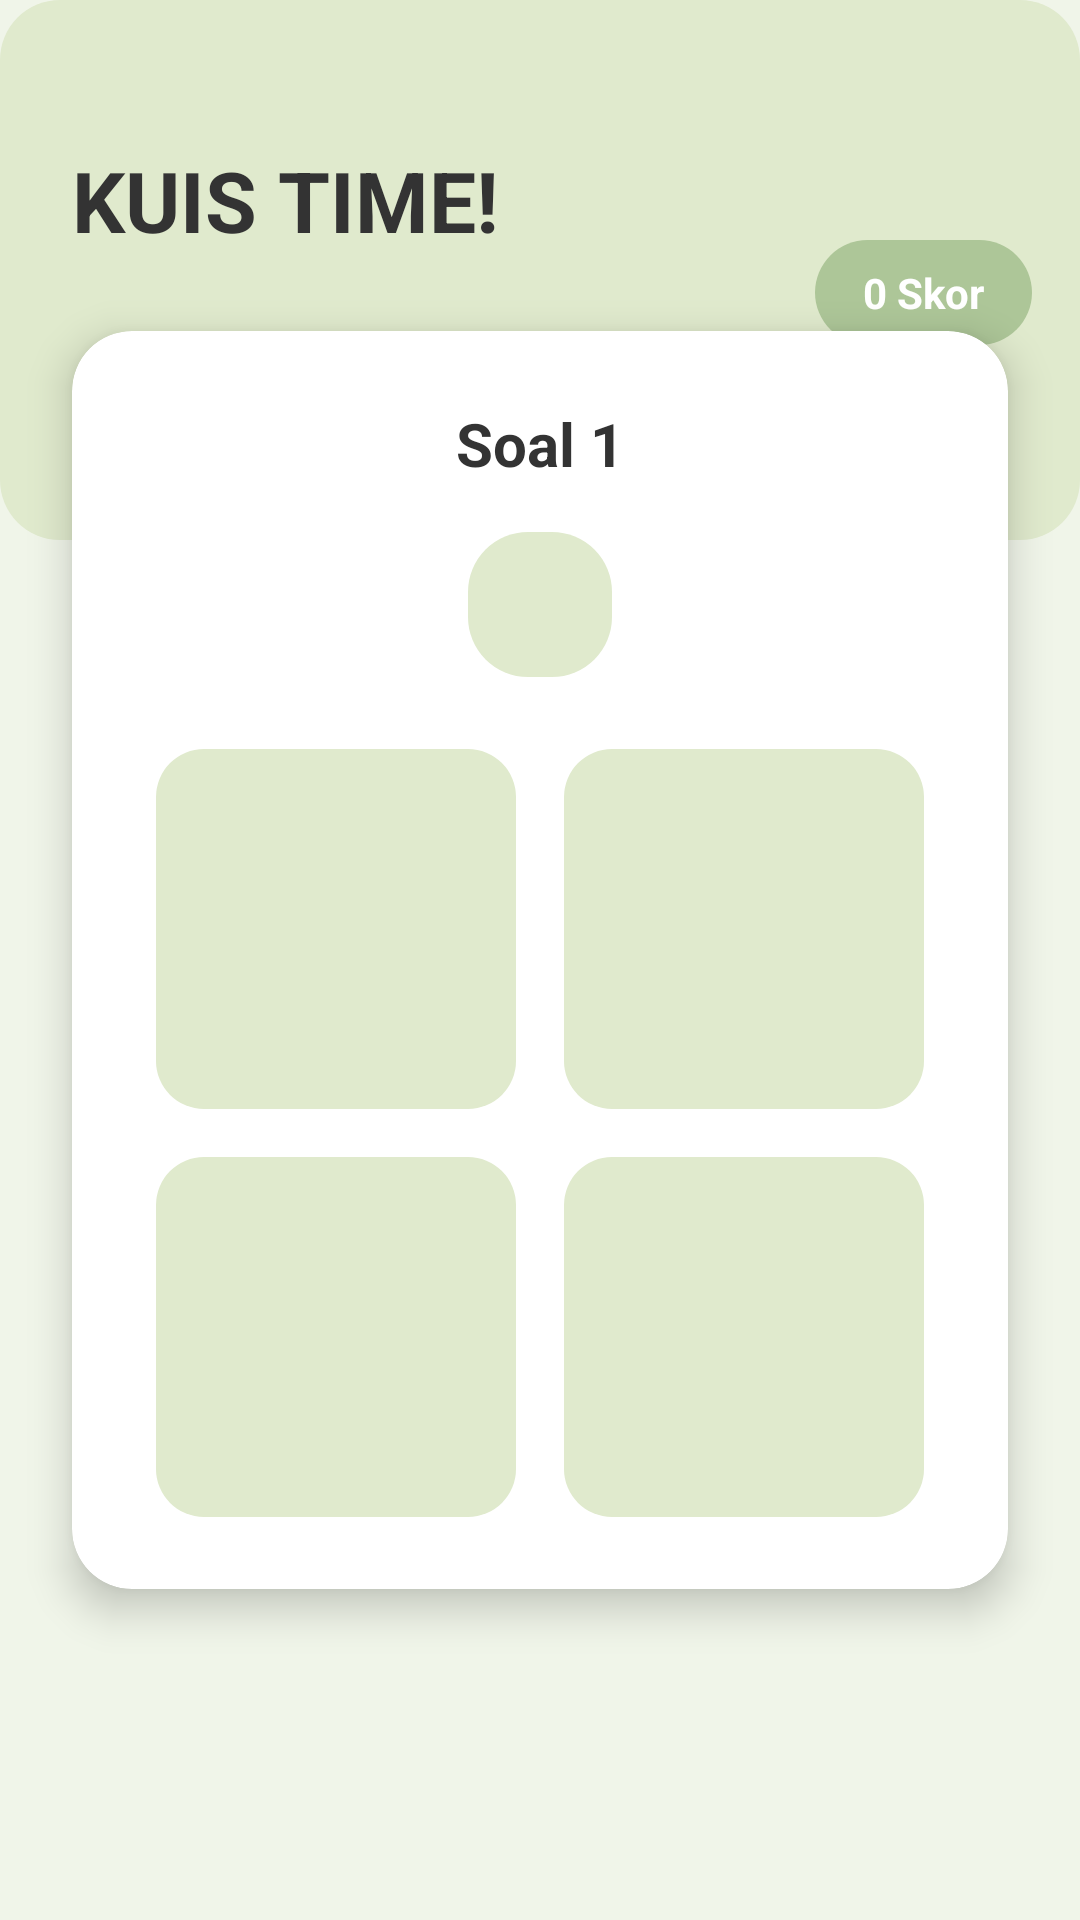

Write the Android layout XML for this screen, with the resource values it uses.
<!-- AndroidManifest.xml: application theme Theme.GestureLearn -->
<!-- res/layout/activity_reverse_quiz.xml -->
<?xml version="1.0" encoding="utf-8"?>
<androidx.constraintlayout.widget.ConstraintLayout xmlns:android="http://schemas.android.com/apk/res/android"
    xmlns:app="http://schemas.android.com/apk/res-auto"
    xmlns:tools="http://schemas.android.com/tools"
    android:id="@+id/main"
    android:layout_width="match_parent"
    android:layout_height="match_parent"
    android:background="#F0F5E9"
    tools:context=".activity.kuis.ReverseQuizActivity">

    <View
        android:id="@+id/top_background"
        android:layout_width="match_parent"
        android:layout_height="0dp"
        android:background="@drawable/background_home_card"
        app:layout_constraintDimensionRatio="1:0.5"
        app:layout_constraintTop_toTopOf="parent" />

    <TextView
        android:id="@+id/tv_kuis_time"
        android:layout_width="wrap_content"
        android:layout_height="wrap_content"
        android:layout_marginStart="24dp"
        android:layout_marginTop="48dp"
        android:text="KUIS TIME!"
        android:textColor="@color/text_primary"
        android:textSize="28sp"
        android:textStyle="bold"
        app:layout_constraintStart_toStartOf="parent"
        app:layout_constraintTop_toTopOf="parent" />

    <TextView
        android:id="@+id/tv_kuis_category"
        android:layout_width="wrap_content"
        android:layout_height="wrap_content"
        tools:text="Abjad SIBI"
        android:textColor="@color/text_secondary"
        android:textSize="18sp"
        app:layout_constraintStart_toStartOf="@id/tv_kuis_time"
        app:layout_constraintTop_toBottomOf="@id/tv_kuis_time" />

    <ImageButton
        android:id="@+id/btn_close_quiz"
        android:layout_width="48dp"
        android:layout_height="48dp"
        android:layout_marginTop="16dp"
        android:layout_marginEnd="16dp"
        android:background="?attr/selectableItemBackgroundBorderless"
        android:src="@drawable/ic_book"
        app:layout_constraintEnd_toEndOf="parent"
        app:layout_constraintTop_toTopOf="parent"
        app:tint="@color/text_primary" />

    <TextView
        android:id="@+id/tv_score"
        android:layout_width="wrap_content"
        android:layout_height="wrap_content"
        android:layout_marginTop="16dp"
        android:layout_marginEnd="16dp"
        android:background="@drawable/background_rounded_text"
        android:backgroundTint="@color/button_primary_color"
        android:paddingStart="16dp"
        android:paddingTop="8dp"
        android:paddingEnd="16dp"
        android:paddingBottom="8dp"
        android:text="0 Skor"
        android:textColor="@color/white"
        android:textStyle="bold"
        app:layout_constraintEnd_toEndOf="parent"
        app:layout_constraintTop_toBottomOf="@id/btn_close_quiz" />

    <androidx.cardview.widget.CardView
        android:id="@+id/card_question"
        android:layout_width="0dp"
        android:layout_height="wrap_content"
        android:layout_marginHorizontal="24dp"
        app:cardBackgroundColor="@color/white"
        app:cardCornerRadius="20dp"
        app:cardElevation="8dp"
        app:layout_constraintBottom_toBottomOf="parent"
        app:layout_constraintEnd_toEndOf="parent"
        app:layout_constraintStart_toStartOf="parent"
        app:layout_constraintTop_toTopOf="parent">

        <LinearLayout
            android:layout_width="match_parent"
            android:layout_height="wrap_content"
            android:orientation="vertical"
            android:padding="24dp">

            <TextView
                android:id="@+id/tv_question_number"
                android:layout_width="wrap_content"
                android:layout_height="wrap_content"
                android:layout_gravity="center_horizontal"
                android:text="Soal 1"
                android:textColor="@color/text_primary"
                android:textSize="20sp"
                android:textStyle="bold" />

            <TextView
                android:id="@+id/tv_question_text"
                android:layout_width="wrap_content"
                android:layout_height="wrap_content"
                android:layout_gravity="center_horizontal"
                android:layout_marginTop="16dp"
                android:background="@drawable/background_home_card"
                android:paddingHorizontal="24dp"
                android:paddingVertical="12dp"
                tools:text="Yang manakah isyarat huruf L?"
                android:textColor="@color/text_primary"
                android:textSize="18sp"
                android:textStyle="bold" />

            <GridLayout
                android:layout_width="wrap_content"
                android:layout_height="wrap_content"
                android:layout_gravity="center_horizontal"
                android:layout_marginTop="24dp"
                android:columnCount="2">

                <ImageView
                    android:id="@+id/iv_option1"
                    style="@style/ReverseQuizOption" />
                <ImageView
                    android:id="@+id/iv_option2"
                    style="@style/ReverseQuizOption"
                    android:layout_marginStart="16dp"/>
                <ImageView
                    android:id="@+id/iv_option3"
                    style="@style/ReverseQuizOption"
                    android:layout_marginTop="16dp"/>
                <ImageView
                    android:id="@+id/iv_option4"
                    style="@style/ReverseQuizOption"
                    android:layout_marginStart="16dp"
                    android:layout_marginTop="16dp"/>
            </GridLayout>
        </LinearLayout>
    </androidx.cardview.widget.CardView>

    <Button
        android:id="@+id/btn_next"
        android:layout_width="wrap_content"
        android:layout_height="wrap_content"
        android:layout_marginTop="24dp"
        android:visibility="gone"
        android:backgroundTint="@color/button_primary_color"
        android:paddingHorizontal="48dp"
        android:text="Next"
        android:textColor="@color/white"
        app:layout_constraintEnd_toEndOf="@id/card_question"
        app:layout_constraintStart_toStartOf="@id/card_question"
        app:layout_constraintTop_toBottomOf="@id/card_question" />

</androidx.constraintlayout.widget.ConstraintLayout>
<!-- resources referenced by this layout -->
<resources>
  <color name="button_primary_color">#ADC698</color>
  <color name="text_primary">#333333</color>
  <color name="text_secondary">#757575</color>
  <color name="white">#FFFFFFFF</color>
  <!-- drawable background_home_card (drawable) -->
  <?xml version="1.0" encoding="utf-8"?>
  <shape xmlns:android="http://schemas.android.com/apk/res/android"
      android:shape="rectangle">
      <solid android:color="#E0EACD" /> <corners android:radius="20dp" />
  </shape>
  <!-- drawable background_rounded_text (drawable) -->
  <?xml version="1.0" encoding="utf-8"?>
  <shape xmlns:android="http://schemas.android.com/apk/res/android"
      android:shape="rectangle">
      <solid android:color="#E0EACD" /> <corners android:radius="24dp" />
  </shape>
  <style name="ReverseQuizOption" parent="">
          <item name="android:layout_width">120dp</item>
          <item name="android:layout_height">120dp</item>
          <item name="android:background">@drawable/background_answer_default</item>
          <item name="android:scaleType">centerCrop</item>
          <item name="android:padding">8dp</item>
      </style>
  <style name="Theme.GestureLearn" parent="Base.Theme.GestureLearn" />
  <!-- drawable background_answer_default (drawable) -->
  <?xml version="1.0" encoding="utf-8"?>
  <shape xmlns:android="http://schemas.android.com/apk/res/android"
      android:shape="rectangle">
      <solid android:color="#E0EACD" />
      <corners android:radius="16dp" />
  </shape>
  <style name="Base.Theme.GestureLearn" parent="Theme.Material3.DayNight.NoActionBar">
          
          
      </style>
</resources>
